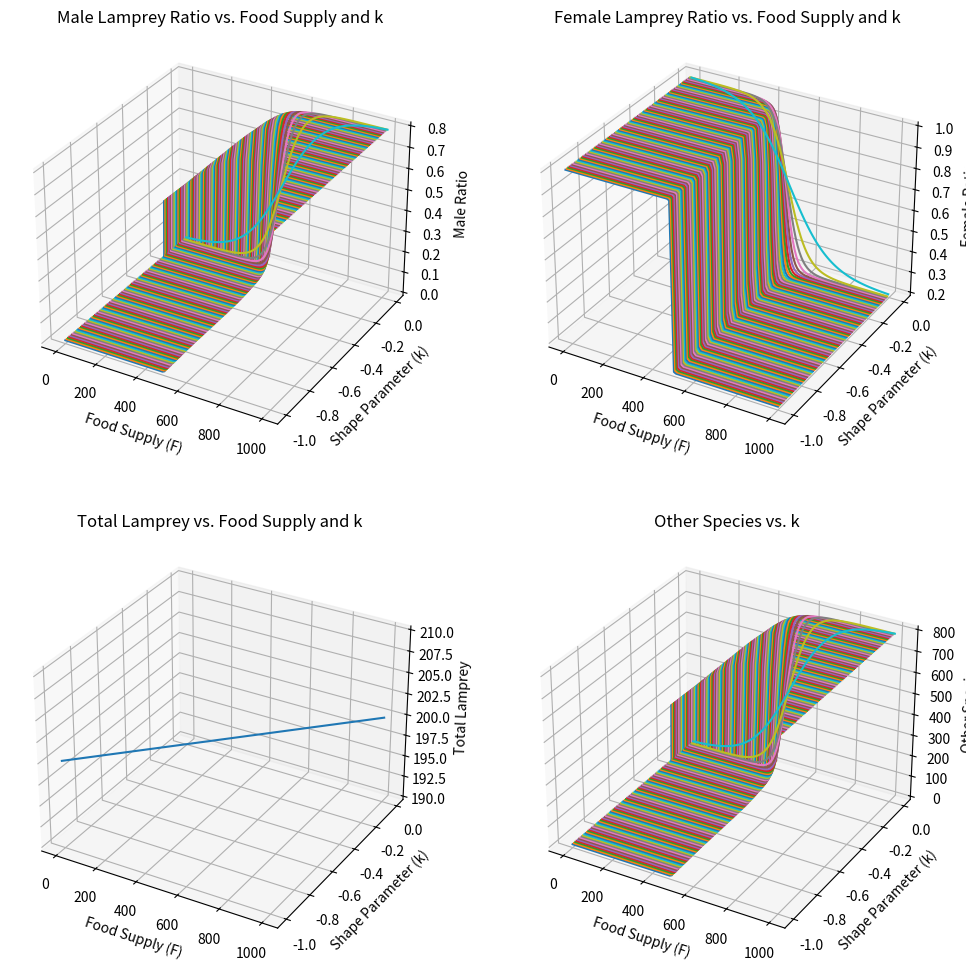

Generate this figure with matplotlib:
# 导入额外的库用于三维绘图
import numpy as np
from matplotlib import pyplot as plt
from mpl_toolkits.mplot3d import Axes3D

# 设置模拟参数
initial_pm = 100  # 初始雄性数量
initial_pf = 100  # 初始雌性数量
initial_S = 1000  # 其他物种的初始数量
initial_F = 10000  # 初始食物资源量
resource_decay = 0.01  # 资源衰减率
carrying_capacity_base = 2000  # 基础环境承载力
time = np.linspace(0, 100, 1000)  # 时间范围和点数

# 资源量随时间变化
resources = initial_F * np.exp(-resource_decay * time)

# 环境承载力作为资源量的函数
carrying_capacity = carrying_capacity_base * (resources / initial_F)
# 定义性别决定函数 S(F)
def S(F, S_max, k, F_critical):
    return S_max / (1 + np.exp(k * (F - F_critical)))

# 模拟参数
S_max = 0.8  # 最大雄性比例
k_values = np.linspace(-1, -0.01, 100)  # 形状参数k的范围
F_critical = 500  # 食物供应的临界点

# 创建食物供应量的数组，用于绘图
F_values = np.linspace(0, 1000, 100)

# 初始化寄生虫种群动态模型的参数
alpha = 0.01  # 寄生虫的繁殖率
D_parasite = 0.005  # 寄生虫的死亡率
initial_P_parasite = 100  # 寄生虫的初始种群数量
P_parasite = initial_P_parasite * np.ones(len(time))

# 数值仿真初始化
Pm = initial_pm * np.ones(len(time))
Pf = initial_pf * np.ones(len(time))

# 使用相同的时间步长进行数值仿真
for t in range(1, len(time)):
    # 更新寄生虫种群数量
    dP_parasitedt = alpha * (Pm[t-1] + Pf[t-1]) - D_parasite * P_parasite[t-1]
    P_parasite[t] = P_parasite[t-1] + dP_parasitedt * (time[t] - time[t-1])

# 绘制图表
fig = plt.figure(figsize=(12, 12))

# 1. 雄性七鳃鳗与 k 的关系
ax1 = fig.add_subplot(2, 2, 1, projection='3d')
for k in k_values:
    male_ratio = S(F_values, S_max, k, F_critical)
    ax1.plot(F_values, k * np.ones_like(F_values), male_ratio, label=f'k={k:.2f}')
ax1.set_xlabel('Food Supply (F)')
ax1.set_ylabel('Shape Parameter (k)')
ax1.set_zlabel('Male Ratio')
ax1.set_title('Male Lamprey Ratio vs. Food Supply and k')

# 2. 雌性七鳃鳗与 k 的关系（雌性比例是1减去雄性比例）
ax2 = fig.add_subplot(2, 2, 2, projection='3d')
for k in k_values:
    female_ratio = 1 - S(F_values, S_max, k, F_critical)
    ax2.plot(F_values, k * np.ones_like(F_values), female_ratio, label=f'k={k:.2f}')
ax2.set_xlabel('Food Supply (F)')
ax2.set_ylabel('Shape Parameter (k)')
ax2.set_zlabel('Female Ratio')
ax2.set_title('Female Lamprey Ratio vs. Food Supply and k')

# 3. 七鳃鳗总数与 k 的关系（假设总数不变）
ax3 = fig.add_subplot(2, 2, 3, projection='3d')
total_lamprey = initial_pm + initial_pf
ax3.plot(F_values, k_values, total_lamprey * np.ones_like(F_values), label='Total Lamprey')
ax3.set_xlabel('Food Supply (F)')
ax3.set_ylabel('Shape Parameter (k)')
ax3.set_zlabel('Total Lamprey')
ax3.set_title('Total Lamprey vs. Food Supply and k')

# 4. 其他物种与k 的关系（假设直接受k影响）
ax4 = fig.add_subplot(2, 2, 4, projection='3d')
for k in k_values:
    other_species = S(F_values, S_max, k, F_critical) * initial_S  # 假设与雄性比例成比例
    ax4.plot(F_values, k * np.ones_like(F_values), other_species, label=f'k={k:.2f}')
ax4.set_xlabel('Food Supply (F)')
ax4.set_ylabel('Shape Parameter (k)')
ax4.set_zlabel('Other Species')
ax4.set_title('Other Species vs. k')  # 添加标题

# 保存图像
plt.savefig('total.png')